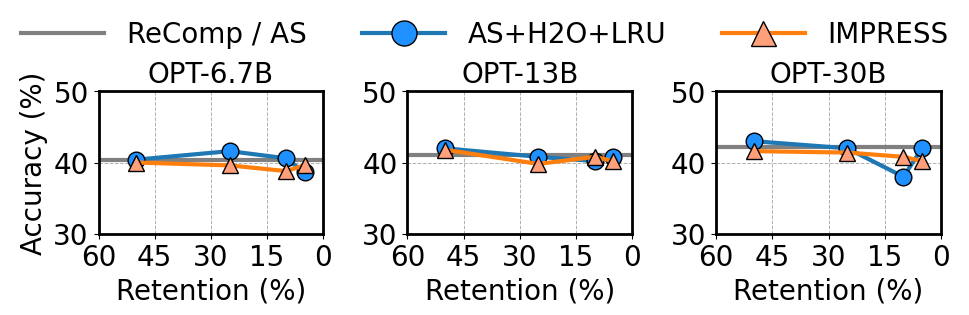

Python code for this plot: (Note: this script raises an exception after producing the figure.)
import matplotlib.pyplot as plt
import matplotlib as mpl
import matplotlib.ticker as ticker
import os

# 全局设置字体为 Arial，字体大小为 14（可以根据需要调整）
mpl.rcParams['font.family'] = 'Arial'
mpl.rcParams['font.size'] = 20



# 数据定义
# OPT-6.7b
# recomp
x11 = [60, 50, 25, 10, 5, 0]
y11 = [40.4, 40.4, 40.4, 40.4, 40.4, 40.4]
# as+h2o
x12 = [50, 25, 10, 5]
y12 = [40.4, 41.6, 40.6, 38.6]
# ours
x13 = [50, 25, 10, 5]
y13 = [40, 39.6, 38.8, 39.6]

# OPT-13b
# recomp
x21 = [60, 50, 25, 10, 5, 0]
y21 = [41, 41, 41, 41, 41, 41]
# as+h2o
x22 = [50, 25, 10, 5]
y22 = [42, 40.8, 40.2, 40.8]
# ours
x23 = [50, 25, 10, 5]
y23 = [41.8, 39.8, 40.8, 40.2]

# OPT-30b
# recomp
x31 = [60, 50, 25, 10, 5, 0]
y31 = [42.2, 42.2, 42.2, 42.2, 42.2, 42.2]
# as+h2o
x32 = [50, 25, 10, 5]
y32 = [43, 42, 38, 42]
# ours
x33 = [50, 25, 10, 5]
y33 = [41.6, 41.4, 40.8, 40.2]


# 开始绘图
# fig, axes = plt.subplots(1, 3, figsize=(12, 4), sharey=True)
fig, axes = plt.subplots(1, 3, figsize=(12 * 3.3 / 4, 3.2), sharey=False)

# 让 x 轴从大到小排列
for ax in axes:
    ax.invert_xaxis()


markersize = 12
linewidth = 3
fontsize = 20

# 第一个子图
axes[0].plot(x11, y11, 'k-', label='ReComp', linewidth=linewidth, color='grey')  # 黑色线，不加点
axes[0].plot(x12, y12, 'o-', label='AS', linewidth=linewidth, markersize=markersize, markeredgecolor='k', markerfacecolor='dodgerblue')  # 蓝色线，带黑色边框的点
axes[0].plot(x13, y13, '^-', label='AS+H2O', linewidth=linewidth, markersize=markersize, markeredgecolor='k', markerfacecolor='lightsalmon')  # 红色线，带黑色边框的点
axes[0].set_title('OPT-6.7B', fontsize=fontsize)
axes[0].set_xlabel('Retention (%)')
axes[0].set_ylabel('Accuracy (%)')

# 第二个子图
axes[1].plot(x21, y21, 'k-', label='ReComp', linewidth=linewidth, color='grey')  # 黑色线，不加点
axes[1].plot(x22, y22, 'o-', label='AS', linewidth=linewidth, markersize=markersize, markeredgecolor='k', markerfacecolor='dodgerblue')  # 蓝色线，带黑色边框的点
axes[1].plot(x23, y23, '^-', label='AS+H2O', linewidth=linewidth, markersize=markersize, markeredgecolor='k', markerfacecolor='lightsalmon')  # 红色线，带黑色边框的点
axes[1].set_title('OPT-13B', fontsize=fontsize)
axes[1].set_xlabel('Retention (%)')

# 第三个子图
axes[2].plot(x31, y31, 'k-', label='ReComp', linewidth=linewidth, color='grey')  # 黑色线，不加点
axes[2].plot(x32, y32, 'o-', label='AS', linewidth=linewidth, markersize=markersize, markeredgecolor='k', markerfacecolor='dodgerblue')  # 蓝色线，带黑色边框的点
axes[2].plot(x33, y33, '^-', label='AS+H2O', linewidth=linewidth, markersize=markersize, markeredgecolor='k', markerfacecolor='lightsalmon')  # 红色线，带黑色边框的点
axes[2].set_title('OPT-30B', fontsize=fontsize)
axes[2].set_xlabel('Retention (%)')

# 调整布局和图例
# axes[0].legend()
axes[0].set_ylim(30, 50)
# x 轴刻度间隔
axes[0].xaxis.set_major_locator(ticker.MultipleLocator(15))  # 每隔 15 标记一个刻度
# y 轴刻度间隔
axes[0].yaxis.set_major_locator(ticker.MultipleLocator(10))
axes[1].set_ylim(30, 50)
axes[1].xaxis.set_major_locator(ticker.MultipleLocator(15))
axes[1].yaxis.set_major_locator(ticker.MultipleLocator(10))
axes[2].set_ylim(30, 50)
axes[2].xaxis.set_major_locator(ticker.MultipleLocator(15))
axes[2].yaxis.set_major_locator(ticker.MultipleLocator(10))


for ax in axes:
    ax.set_xlim(60, 0)
    # ax.legend()
    # 添加虚线网格
    ax.grid(True, linestyle='--', linewidth=0.7)  # 网格线样式为虚线，线宽为 0.7

# 创建一个统一的图例，横跨三个子图
# fig.legend(axes[0].get_lines(), ['ReComp', 'AS', 'AS+H2O'], loc='upper center', 
        #    bbox_to_anchor=(0.5, 1.08), ncol=3, frameon=False)
fig.legend(axes[0].get_lines(), ['ReComp / AS', 'AS+H2O+LRU', 'IMPRESS'], loc='upper center', 
           bbox_to_anchor=(0.5, 1.06), ncol=3, frameon=False, fontsize=20, 
           markerscale=1.5, handlelength=3)
# plt.tight_layout(rect=[0, 0, 0, 3])
# 调整边距
# plt.subplots_adjust(left=0.1, bottom=0.1, right=0.9, top=0.9, wspace=0.4, hspace=0.4)



# 设置每个子图的外边框加粗
lwidth = 2
for ax in axes:
    ax.spines['top'].set_linewidth(lwidth)
    ax.spines['right'].set_linewidth(lwidth)
    ax.spines['bottom'].set_linewidth(lwidth)
    ax.spines['left'].set_linewidth(lwidth)

plt.tight_layout(rect=[0, 0, 1, 0.95])

# 获取当前 py 文件名并替换扩展名为 .png
filename = os.path.splitext(os.path.basename(__file__))[0] + '.pdf'
plt.savefig(filename)
